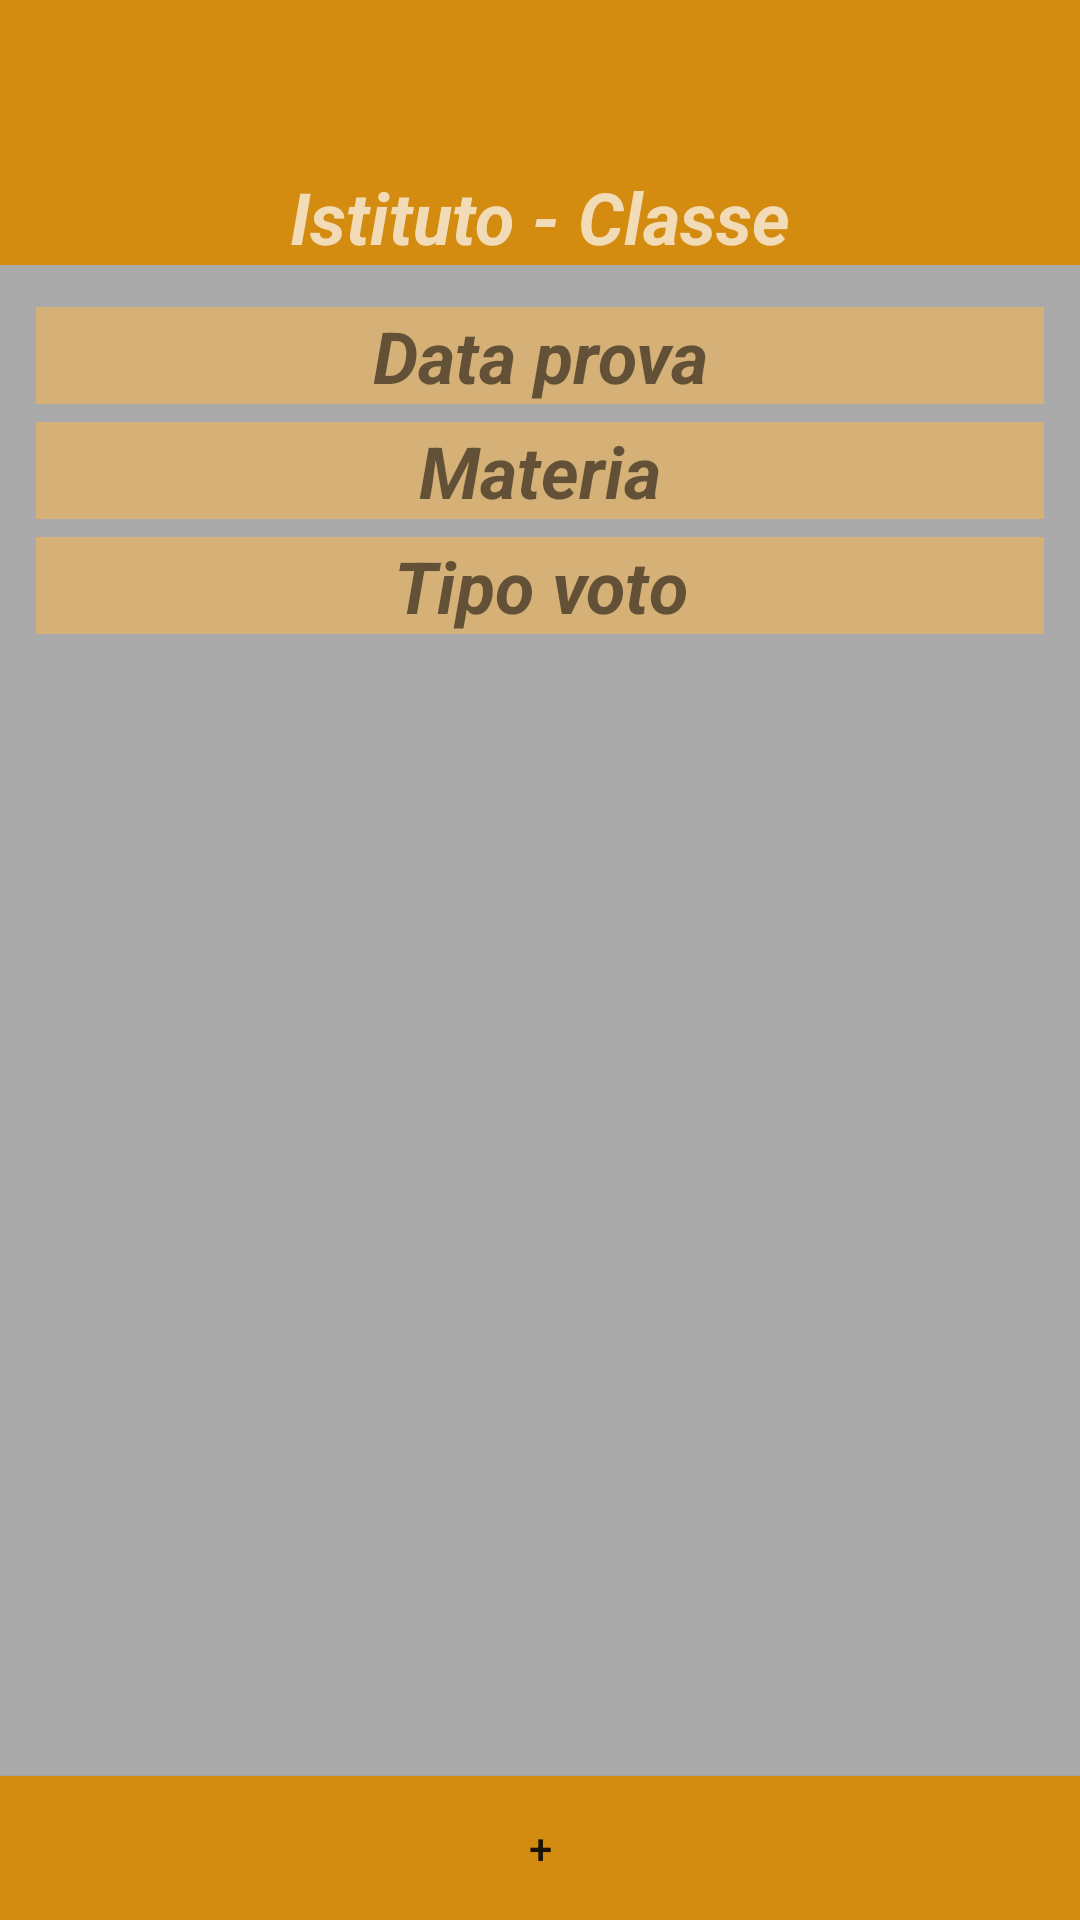

Produce the Android XML layout that renders to this screen, including the resource entries it uses.
<!-- AndroidManifest.xml: activity theme AppTheme.NoActionBar -->
<!-- res/layout/activity_ranks.xml -->
<?xml version="1.0" encoding="utf-8"?>
<androidx.constraintlayout.widget.ConstraintLayout
        xmlns:android="http://schemas.android.com/apk/res/android"
        xmlns:app="http://schemas.android.com/apk/res-auto"
        xmlns:tools="http://schemas.android.com/tools"
        android:layout_width="match_parent"
        android:layout_height="match_parent"
        tools:context=".StudentsActivity"
        android:background="#AAAAAA">

    <Button
            android:text="@string/plus_label"
            android:layout_width="0dp"
            android:layout_height="wrap_content"
            android:id="@+id/ranks_add_btn"
            app:layout_constraintBottom_toBottomOf="parent"
            app:layout_constraintEnd_toEndOf="parent"
            app:layout_constraintStart_toStartOf="parent"
            android:background="#D38B10"/>
    <com.google.android.material.appbar.AppBarLayout
            android:layout_height="wrap_content"
            android:layout_width="match_parent"
            android:theme="@style/AppTheme.AppBarOverlay"
            android:id="@+id/appBarLayout_ranks"
            app:layout_constraintTop_toTopOf="parent"
            app:layout_constraintStart_toStartOf="parent"
            app:layout_constraintEnd_toEndOf="parent">

        <androidx.appcompat.widget.Toolbar
                android:id="@+id/toolbar"
                android:layout_width="match_parent"
                android:layout_height="?attr/actionBarSize"
                android:background="#D38B10"
                app:titleTextAppearance="@style/toolbar"
                app:popupTheme="@style/AppTheme.PopupOverlay"/>
        <TextView
                android:text="Istituto - Classe"
                android:layout_width="match_parent"
                android:layout_height="wrap_content"
                android:id="@+id/ranks_school_title"
                android:textStyle="bold|italic"
                android:gravity="center"
                android:textSize="24sp"
                android:background="#D38B10"/>
    </com.google.android.material.appbar.AppBarLayout>


    <LinearLayout
            android:orientation="vertical"
            android:layout_width="0dp"
            android:layout_height="0dp"
            android:id="@+id/type_students_linearLayout"
            app:layout_constraintTop_toBottomOf="@+id/appBarLayout_ranks" app:layout_constraintEnd_toEndOf="parent"
            app:layout_constraintStart_toStartOf="parent" android:layout_marginLeft="4dp"
            android:layout_marginStart="4dp" android:layout_marginBottom="8dp"
            app:layout_constraintBottom_toTopOf="@+id/ranks_add_btn" android:layout_marginRight="4dp"
            android:layout_marginEnd="4dp" android:layout_marginTop="8dp">
        <TextView
                android:text="@string/rank_date_label"
                android:layout_width="match_parent"
                android:layout_height="wrap_content"
                android:id="@+id/ranks_date_label"
                android:textStyle="bold|italic"
                android:gravity="center"
                android:textSize="24sp"
                android:background="#D5B177"
                android:layout_marginStart="8dp"
                android:layout_marginEnd="8dp"
                android:layout_marginLeft="4dp" android:layout_marginTop="6dp"
                android:layout_marginRight="4dp"/>
        <TextView
                android:text="@string/subject_label"
                android:layout_width="match_parent"
                android:layout_height="wrap_content"
                android:id="@+id/ranks_subj_label"
                android:textStyle="bold|italic"
                android:gravity="center"
                android:textSize="24sp"
                android:background="#D5B177"
                android:layout_marginStart="8dp"
                android:layout_marginEnd="8dp"
                android:layout_marginLeft="4dp" android:layout_marginTop="6dp"
                android:layout_marginRight="4dp"/>
        <TextView
                android:text="@string/rank_type_label"
                android:layout_width="match_parent"
                android:layout_height="wrap_content"
                android:id="@+id/ranks_type_label"
                android:textStyle="bold|italic"
                android:gravity="center"
                android:textSize="24sp"
                android:background="#D5B177"
                android:layout_marginStart="8dp"
                android:layout_marginEnd="8dp"
                android:layout_marginLeft="4dp" android:layout_marginTop="6dp"
                android:layout_marginRight="4dp"/>
        <androidx.recyclerview.widget.RecyclerView
                android:layout_width="match_parent"
                android:layout_height="match_parent"
                android:id="@+id/students_ranks_recycler"
                android:layout_marginStart="8dp"
                android:layout_marginEnd="8dp"
                android:layout_marginTop="4dp">
        </androidx.recyclerview.widget.RecyclerView>
    </LinearLayout>

    </androidx.constraintlayout.widget.ConstraintLayout>
<!-- resources referenced by this layout -->
<resources>
  <string name="plus_label">+</string>
  <string name="rank_date_label">Data prova</string>
  <string name="rank_type_label">Tipo voto</string>
  <string name="subject_label">Materia</string>
  <style name="AppTheme.AppBarOverlay" parent="ThemeOverlay.AppCompat.Dark.ActionBar" />
  <style name="AppTheme.PopupOverlay" parent="ThemeOverlay.AppCompat.Light" />
  <style name="toolbar" parent="android:Widget.TextView">
  
          
          <item name="android:textColor">#FFFF00</item>
          <item name="android:textSize">28dp</item>
  
      </style>
  <style name="AppTheme.NoActionBar">
          <item name="windowActionBar">false</item>
          <item name="windowNoTitle">true</item>
      </style>
</resources>
